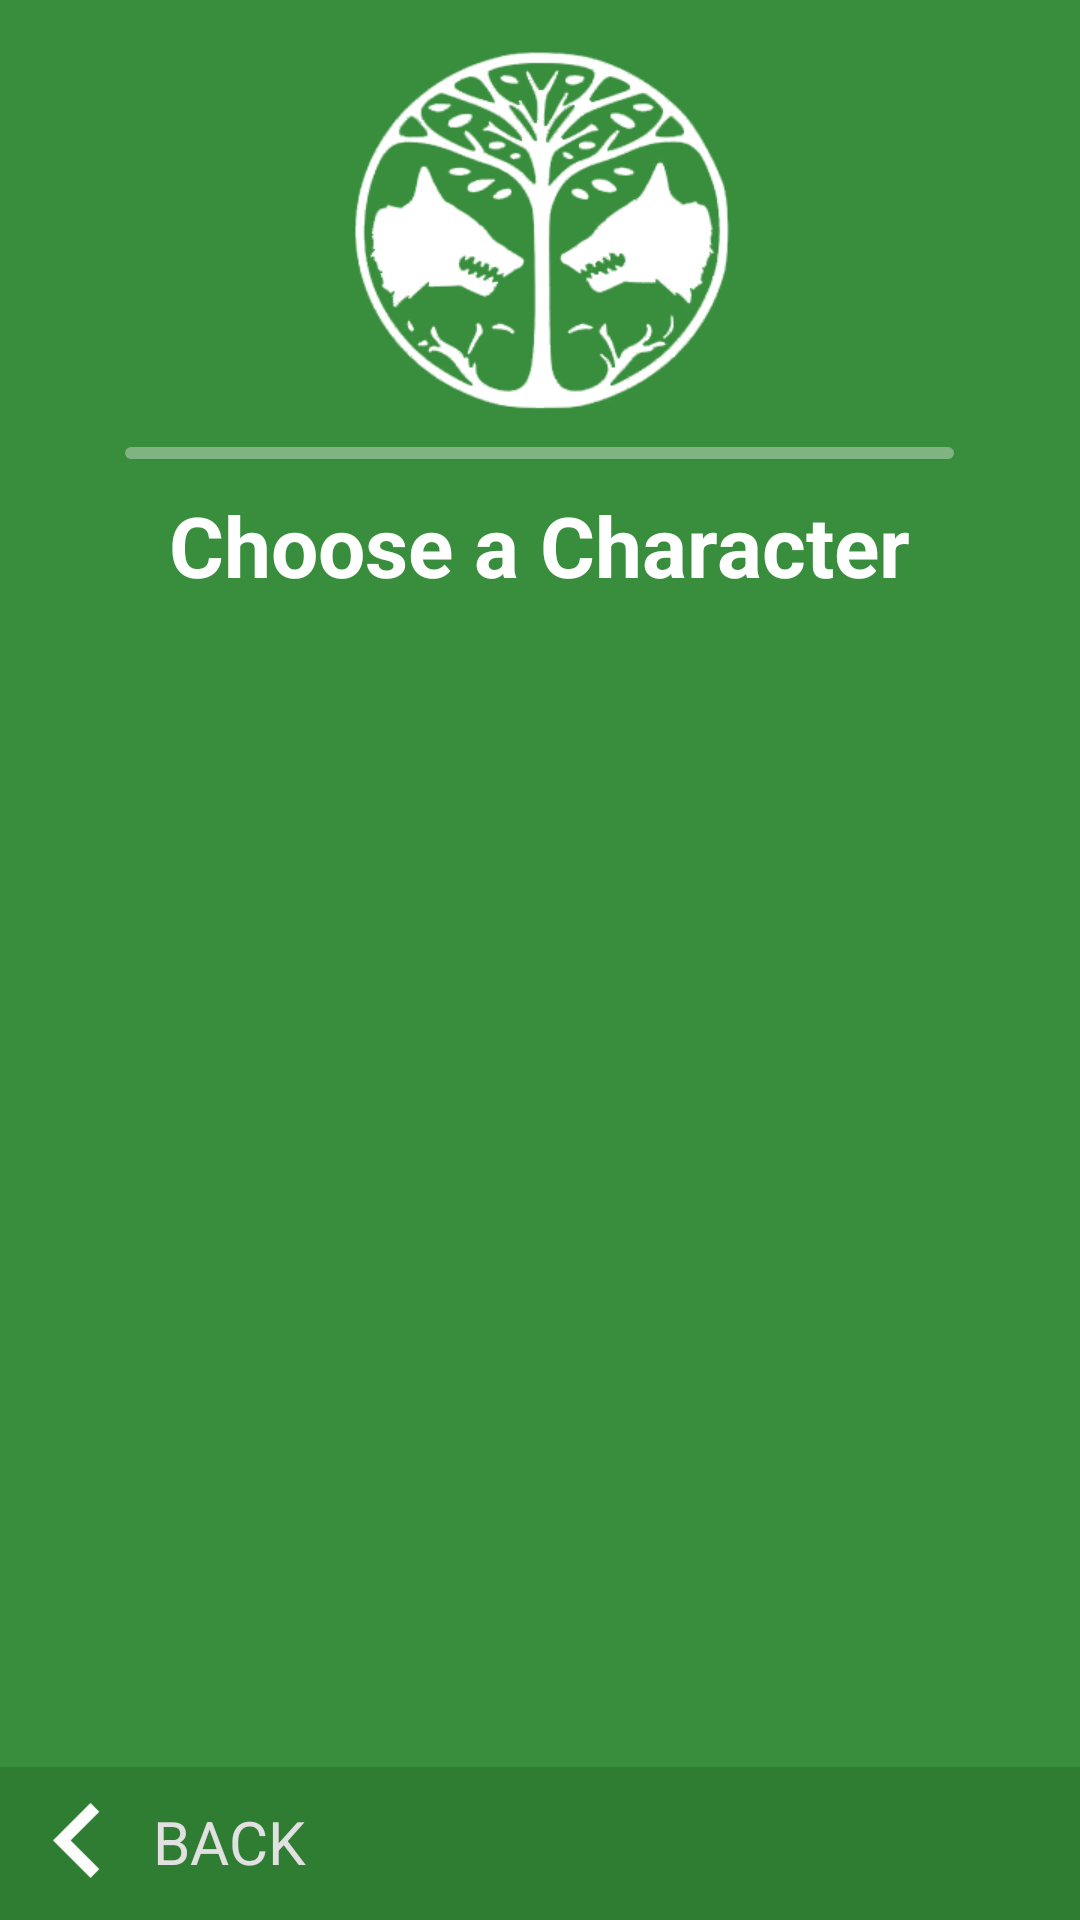

The Android layout XML behind this screen, and the referenced resources:
<!-- AndroidManifest.xml: application theme AppTheme -->
<!-- res/layout/activity_login_character.xml -->
<?xml version="1.0" encoding="utf-8"?>
<RelativeLayout xmlns:android="http://schemas.android.com/apk/res/android"
    xmlns:tools="http://schemas.android.com/tools"
    android:layout_width="match_parent"
    android:layout_height="match_parent"
    tools:context="me.axiom.aapp.ironbannercompanion.CharacterActivity">

    <ImageView
        android:layout_width="fill_parent"
        android:layout_height="wrap_content"
        android:id="@+id/imageView_Tint_Character"
        android:background="@color/colorPrimaryDark"
        android:layout_alignParentBottom="true"
        android:layout_alignTop="@+id/imageView_Back_Character" />

    <ImageView
        android:layout_width="wrap_content"
        android:layout_height="wrap_content"
        android:id="@+id/imageView_Logo"
        android:src="@drawable/logo"
        android:tint="@color/colorWhite"
        android:layout_centerVertical="true"
        android:layout_centerHorizontal="true"
        android:layout_marginBottom="10dp"
        android:layout_alignParentTop="true"
        android:layout_marginTop="16dp" />

    <TextView
        android:layout_width="wrap_content"
        android:layout_height="wrap_content"
        android:textAppearance="?android:attr/textAppearanceLarge"
        android:text="Choose a Character"
        android:id="@+id/textView_ChooseCharacter"
        android:gravity="center"
        android:textSize="28dp"
        android:textStyle="bold"
        android:textColor="@color/colorWhite"
        android:visibility="visible"
        android:layout_below="@+id/imageView_Divider"
        android:layout_centerHorizontal="true"
        android:layout_marginTop="10dp" />

    <ImageView
        android:layout_width="wrap_content"
        android:layout_height="wrap_content"
        android:id="@+id/imageView_Divider"
        android:src="@drawable/divider_line"
        android:tint="@color/colorGrey"
        android:layout_centerInParent="true"
        android:layout_marginLeft="-15dp"
        android:layout_marginRight="-15dp"
        android:layout_alignLeft="@+id/textView_ChooseCharacter"
        android:layout_alignRight="@+id/textView_ChooseCharacter"
        android:layout_below="@+id/imageView_Logo" />

    <ListView
        android:layout_width="wrap_content"
        android:layout_height="wrap_content"
        android:id="@+id/listView_Characters"
        android:layout_below="@+id/textView_ChooseCharacter"
        android:layout_centerHorizontal="true"
        android:layout_marginTop="10dp"
        android:headerDividersEnabled="false"
        android:smoothScrollbar="false"
        android:footerDividersEnabled="false"
        android:divider="@drawable/divider_line"
        android:dividerHeight="1dp"
        android:nestedScrollingEnabled="false"
        android:stackFromBottom="false"
        android:layout_marginLeft="16dp"
        android:layout_marginRight="16dp"
        android:layout_above="@+id/imageView_Tint_Character"
        android:layout_marginBottom="10dp" />

    <ImageView
        android:layout_width="50dp"
        android:layout_height="50dp"
        android:id="@+id/imageView_Back_Character"
        android:src="@drawable/ic_arrow_left"
        android:adjustViewBounds="true"
        android:layout_alignParentTop="false"
        android:layout_alignParentLeft="true"
        android:layout_alignParentStart="false"
        android:layout_marginLeft="1dp"
        android:layout_marginBottom="1dp"
        android:layout_alignParentBottom="true" />

    <TextView
        android:layout_width="wrap_content"
        android:layout_height="wrap_content"
        android:textAppearance="?android:attr/textAppearanceMedium"
        android:text="BACK"
        android:id="@+id/textView_Back_Character"
        android:gravity="center"
        android:textSize="20dp"
        android:layout_alignParentBottom="false"
        android:layout_toRightOf="@+id/imageView_Back_Character"
        android:layout_alignTop="@+id/imageView_Back_Character"
        android:layout_alignBottom="@+id/imageView_Back_Character" />

</RelativeLayout>
<!-- resources referenced by this layout -->
<resources>
  <color name="colorGrey">#ebebeb</color>
  <color name="colorPrimaryDark">#2E7D32</color>
  <color name="colorWhite">#FFFFFF</color>
  <!-- drawable divider_line (drawable) -->
  <?xml version="1.0" encoding="utf-8"?>
  <shape xmlns:android="http://schemas.android.com/apk/res/android">
      <solid android:color="#66FFFFFF"></solid>
      <size android:height="4dp"></size>
      <corners android:radius="2dp"></corners>
  </shape>
  <!-- drawable ic_arrow_left: png bitmap (drawable-hdpi, 664 bytes) -->
  <!-- drawable logo: png bitmap (drawable-xhdpi, 32172 bytes) -->
  <style name="AppTheme" parent="Base.Theme.AppCompat.Light.DarkActionBar">
          <item name="colorPrimary">@color/colorPrimary</item>
          <item name="colorPrimaryDark">@color/colorPrimaryDark</item>
          <item name="colorAccent">@color/colorAccent</item>
          <item name="android:textColorPrimary">@color/colorTextPrimary</item>
          <item name="android:textColorSecondary">@color/colorTextSecondary</item>
          <item name="android:windowBackground">@color/colorWindowBackground</item>
          <item name="android:divider">@color/colorDivider</item>
      </style>
  <color name="colorPrimary">#43A047</color>
  <color name="colorAccent">#FFC107</color>
  <color name="colorTextPrimary">#fafafa</color>
  <color name="colorTextSecondary">#e1e1e1</color>
  <color name="colorWindowBackground">#388E3C</color>
  <color name="colorDivider">#B6B6B6</color>
</resources>
